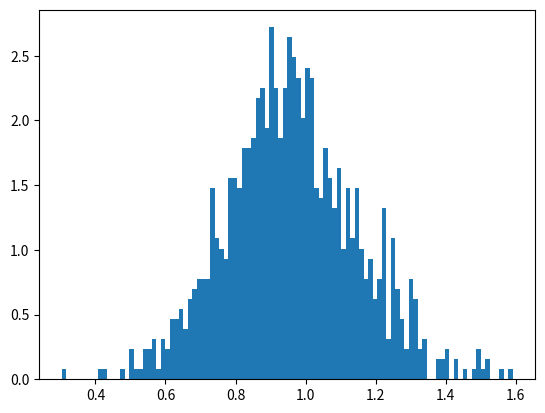

Recreate this plot in Python.
import numpy as np
# s = np.random.poisson(50, 10000)
s = np.random.normal(0.9580488725720484, 0.19, 1000)
# s = s = np.random.weibull(.1, 1000)
import matplotlib.pyplot as plt
a, b  = np.histogram(s, bins=100, density=True)
count, bins, ignored = plt.hist(s, 100, density=True)
plt.show()